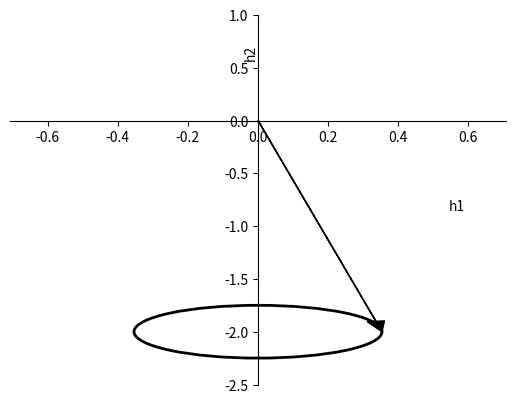

Python code for this plot: (Note: this script raises an exception after producing the figure.)
import numpy as np
import matplotlib.pyplot as plt
from matplotlib.patches import Ellipse
from math import sin, cos, sqrt, pi

r1 = 1
r2 = 1


def f1_factory(r1, r2, r3):
    def f1_positive(k):
        return r1 * sin(k) + sqrt(
            (r1 ** 2 + r2 ** 2) * sin(k) ** 2 + (r3 - r2 * cos(k)) ** 2
        )

    def f1_negative(k):
        return r1 * sin(k) - sqrt(
            (r1 ** 2 + r2 ** 2) * sin(k) ** 2 + (r3 - r2 * cos(k)) ** 2
        )

    return (np.vectorize(f1_positive), np.vectorize(f1_negative))


def plot_bandgap(r, filepath):
    x = np.arange(-1 * pi, pi, 0.01)

    r3 = r2 / r

    f1_positive, f1_negative = f1_factory(r1, r2, r3)
    y1 = f1_positive(x)
    y2 = f1_negative(x)

    plt.plot(x, y1)
    plt.plot(x, y2)
    plt.xlabel("k")
    plt.ylabel("λ")
    plt.xticks([-pi, -pi/2, 0, pi/2, pi], ["$-\pi$", "$-\pi/2$", "$0$", "$\pi/2$", "$\pi$"])

    # plt.show()
    plt.savefig(filepath)
    plt.close()


def plot_ellipse(r, filepath):
    r3 = r2 / r

    xy = (0, -r3)
    width = r1 * r2 / sqrt(r1 ** 2 + r2 ** 2)
    height = r2 / 2

    fig, ax = plt.subplots()
    e = Ellipse(xy=xy, width=width, height=height, angle=0, linewidth=2, fill=False)
    ax.add_artist(e)
    ax.arrow(0, 0, xy[0]+width/2, xy[1], head_width=0.05, head_length=0.1, length_includes_head=True, fc='k', ec='k')

    ax.set_xlim(-width, width)
    ax.set_ylim(-r3 - height, 1)
    ax.set_xlabel("h1")
    ax.set_ylabel("h2")
    ax.xaxis.set_label_coords(0.9, 0.5)
    ax.yaxis.set_label_coords(0.5, 0.9)

    ax.spines["left"].set_position(("data", 0))
    ax.spines["bottom"].set_position(("data", 0))
    ax.spines["right"].set_color("none")
    ax.spines["top"].set_color("none")
    ax.spines["left"].set_smart_bounds(True)
    ax.spines["bottom"].set_smart_bounds(True)
    ax.xaxis.set_ticks_position("bottom")
    ax.yaxis.set_ticks_position("left")

    # plt.show()
    plt.savefig(filepath)
    plt.close()


def plot(r):
    plot_bandgap(r, "./bandgap-{:.2}.png".format(r))
    plot_ellipse(r, "./ellipse-{:.2}.png".format(r))


def main():
    for r in [0.5, 1.0, 1.5, 2.0]:
        plot(r)


if __name__ == "__main__":
    main()
